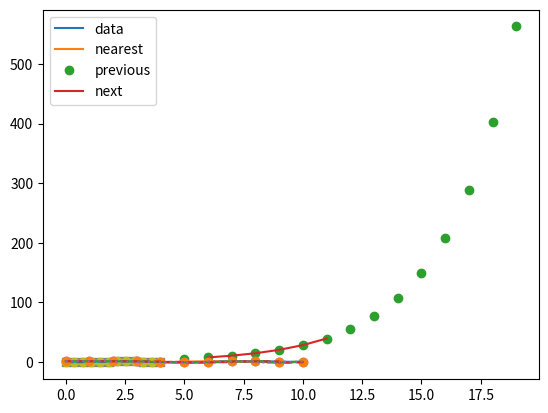
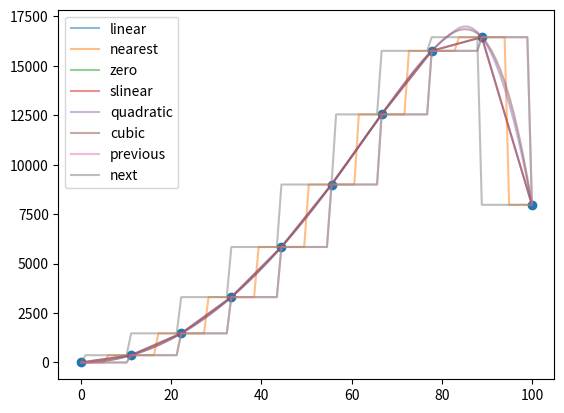

Write Python code to recreate these figures, in order. (Note: this script raises an exception after producing the figures.)
""" Numpy """
# It is a library available in python for scientific computing.
# how to create a numpy array
import numpy as np
a = np.array([1, 2, 3])
print(a)    # prints a single dimensional array
b = np.array([(1, 2, 3), (4, 5, 6)])
print(b)  # two dimensional array

""" numpy vs list - less memory, fast, convenient"""
# occupies less space
import numpy as np
import sys

S = range(1000)
print(sys.getsizeof(5)*len(S))  # shows the memory occupied by list

D = np.arange(1000)
print(D.size*D.itemsize)    # shows memory occupied by  numpy array

# faster and more convenient
import numpy as np
import time
import sys

SIZE = 1000000

L1 = range(SIZE)
L2 = range(SIZE)

A1 = np.arange(SIZE)
A2 = np.arange(SIZE)

start = time.time()

# calculating the  result of the lists
result = [(x, y) for x, y in zip(L1, L2)]
print((time.time() - start)*1000)

start = time.time()

# calculating the result of np array
result = A1 + A2  # shows convenience because it does not need looping
print((time.time() - start)*1000)

""" Numpy operations  """
import numpy as np
a = np.array([(1, 2, 3), (2, 3, 4)])
print(a.ndim)  # prints the dimension
print(a.itemsize)  # prints the bytes size
print(a.dtype)  # prints the data type
print(a.size)  # prints size of array - number of elements
print(a.shape) # rows and columns

# reshaping- changing the number of rows and columns
a = np.array([(1, 2, 3, 4), (3, 4, 5, 6)])  # 2 rows and 4 columns
print(a)
# converting to 4 rows and 2 columns
a = a.reshape(4, 2)
print(a)

# slicing - extracting particular lists of elements from your array
a = np.array([(1, 2, 3, 4), (3, 4, 5, 6), (7, 8, 9, 10)])
print(a[0, 2])
print(a[0:2, 3])
print(a[0:, 3])   # prints from both rows

import numpy as np
a = np.linspace(1, 3, 5)  # prints the 5 values that are equally spaced between 1 and 3
b = np.linspace(1, 3, 10)  # prints 10 values between 1 to 3
print(a)
print(b)

import numpy as np
a = np.array([1, 2, 3])
print(a.max())  # maximum value
print(a.min())  # minimum value
print(a.sum())

# axis concept - rows are called axis one and columns are called axis zero
import numpy as np
a = np.array([(0, 4, 8), (10, 20, 30)])
print(a.sum(axis=0))
print(a.sum(axis=1))

# finding the square root
a = np.array([(4, 16, 64), (9, 49, 81)])
print(np.sqrt(a))
print(np.std(a))  # printing the standard deviation

# matrix addition,subtraction and multiplication
import numpy as np
a = np.array([(1, 2, 3), (4, 5, 6)])
b = np.array([(1, 2, 3), (4, 5, 6)])
print(a+b)
print(a-b)
print(a*b)
print(a/b)

# vertical stacking and horizontal stacking
import numpy as np
a = np.array([(1, 2, 3), (4, 5, 6)])
b = np.array([(1, 2, 3), (4, 5, 6)])
print(np.vstack((a, b)))
print(np.hstack((a, b)))
print(a.ravel())  # convert np.array into a single column

""" numpy special functions - sine and cosine function """
import numpy as np
import matplotlib.pyplot as plt
x = np.arange(0, 3*np.pi, 0.1)
y = np.sin(x)
plt.plot(x, y)
plt.show()

# cosine function
import numpy as np
import matplotlib.pyplot as plt
x = np.arange(0, 3*np.pi, 0.1)
y = np.cos(x)
plt.plot(x, y)
plt.show()

# log and exponential functions
import numpy as np
import matplotlib.pyplot as plt
a = np.array([1, 2, 3])
print(np.exp(a))
print(np.log10(a))  # not writing based 10 will give the natural log which is based to e


""" Scipy """
# It is a library used to solve scientific and mathematical problems. Built on numpy.
# Allows manipulation and visualizing
# sub-packages in scipy:

# cluster- clustering algorithms
# constants - physical and mathematical constants
# fftpack - fast fourier transform routines
# integrate - integration and ODE solvers
# interpolate- interpolation and smoothing splines
# io - input and output
# linalg - linear algebra
# ndimage - N dimensional image processing
# odr - orthogonal image processing
# optimize - optimization and route finding routines
# signal - signal processing
# sparse - sparse matrices and associated routines
# spatial -spatial data structures and algorithims
# special - special functions
# stat - statistical distributions and functions

from scipy import cluster
help(cluster)

""" special functions """
# exponential functions
from scipy import special
a = special.exp10(2) # computes 10 power x
b = special.exp2(3)
print(a)
print(b)

# trigonometric functions
c = special.sindg(90)  # returns sin value of 90 degrees
b = special.cosdg(90)
print(c)
print(b)

# Integration function
# quad - calculates the integral of a function which has one variable
# dblquad function calculates double integral of a function which has two variables

from scipy import integrate, special
f = lambda x: special.exp10(x)
i = integrate.quad(f, 0, 1)
print(i)

# Example 2
# Define the function; $f(x) = e^{-x**2} - this can be done using the lambda expression
import scipy.integrate
from numpy import exp
f = lambda x: exp(-x**2)
# f is the name of the function to be integrated whereas a and b are the lower and upper limits
i = scipy.integrate.quad(f, 0, 1)
print(i)

# double integration - consists of two real variables
from scipy import integrate
f = lambda x, y: x*y**2
e = lambda x: 1
g = lambda x: -1
# func is the name of the function to be integrated ,a and b are lower and upper limits of the variable while
# f and g are the names of the functions that define the the lower and the upper limits of the y variable
print(integrate.dblquad(f, 0, 2, e, g))

# Example 2
# $$\int_{0}^{1/2} dy \int_{0}^{\sqrt{1-4y^2}} 16xy \:dx$$
import scipy.integrate
from math import sqrt
f = lambda x, y: 16*x*y
g = lambda x: 0
h = lambda y: sqrt(1-4*y**2)
i = scipy.integrate.dblquad(f, 0, 0.5, g, h)
print(i)

# Fourier Transformations
# fourier analysis is  a method that deals with expressing  a function as a sum of periodic components
# and recovering the signal from those components
# the fft and ifft functions can  be used t return the discrete fourier transformation of a real/complex sequence
from scipy.fftpack import fft,ifft
import numpy as np
x = np.array([1, 2, 3, 4])
y = fft(x)
z = ifft(x)     # the reverse fourier transform of x
print(y)
print(z)

# Linear Algebra
from scipy import linalg
a = np.array([(1, 2), (3, 4)])
b = linalg.inv(a)  # computing the inverse of a
print(b)

# Interpolating Functions - constructing new data points within a set of known data points
import matplotlib.pyplot as plt
from scipy import interpolate
import numpy as np
x = np.arange(5, 20)
y = np.exp(x/3.0)
f = interpolate.interp1d(x, y)  # making use of the interp 1d function to find x1 and y1 which range between x and y
x1 = np.arange(6, 12)
y1 = f(x1)  # use interpolation function returned by 'interp1d'
plt.plot(x, y, 'o', x1, y1, '-')
plt.show()  # x1 and y1 have been computed between x and y


# 1 - D interpolation (interp1d)
# interp1d class in scipy is  a convenient  to create a function based on fixed data points
from scipy.interpolate import interp1d
import matplotlib.pyplot as plt
import numpy as np
x = np.linspace(0, 10, num=11, endpoint=True)
y = np.cos(-x**2/9.0)
f = interp1d(x, y)
f2 = interp1d(x, y, kind='cubic')

xnew = np.linspace(0, 10, num=41, endpoint=True)
plt.plot(x, y, 'o', xnew, f(xnew), '-', xnew, f2(xnew), '--')
plt.legend(['data', 'linear', 'cubic'], loc='best')
plt.show()

""" More examples """
# drawing data points
import numpy as np
import matplotlib.pyplot as plt
x =np.linspace(0, 4, 12)
y = np.cos(x**2/3+4)
plt.plot(x, y, 's')
plt.show()

# creating a function based on the fixed data points
import numpy as np
from scipy.interpolate import interp1d
import matplotlib.pyplot as plt
x =np.linspace(0, 4, 12)
y = np.cos(x**2/3+4)
# the third variable kind represents the type of interpolation technique:
# 'Linear', 'Nearest', 'Zero', 'Slinear', 'Quadratic', 'Cubic' are a few techniques of interpolation.
f1 = interp1d(x, y, kind='linear')
f2 = interp1d(x, y, kind='cubic')
x_new = np.linspace(0, 4, 30)
plt.plot(x, y, 'o', x_new, f1(x_new), '-', x_new, f2(x_new), '--')
plt.legend(['data', 'linear', 'cubic', 'nearest'], loc='best')
plt.show()

""" Example 3"""
from scipy.interpolate import interp1d
import matplotlib.pyplot as plt
import numpy as np
x = np.linspace(0, 10, num=11, endpoint=True)
y = np.cos(-x**2/9.0)
f1 = interp1d(x, y, kind='nearest')
f2 = interp1d(x, y, kind='previous')
f3 = interp1d(x, y, kind='next')
xnew = np.linspace(0, 10, num=1001, endpoint=True)
plt.plot(x, y, 'o')
plt.plot(xnew, f1(xnew), '-', xnew, f2(xnew), '--', xnew, f3(xnew), ':')
plt.legend(["data", "nearest", "previous", "next"], loc="best")
plt.show()


# 1-D interpolation example
import numpy as np
import matplotlib.pyplot as plt
from scipy import interpolate
# defining x and y arrays: y=3x^2-e^(0.1x)
x = np.linspace(0, 100, 10)
y = 3*x**2 - np.exp(0.1*x)
# x array that will used for interpolating new point values
x_new = np.linspace(0, 100, 100)
# kind specifies the type of function that will be used in the interpolating process
kind = ['linear', 'nearest', 'zero', 'slinear', 'quadratic', 'cubic', 'previous', 'next']
fig = plt.figure()
ax = fig.subplots()
for i in kind:
    f = interpolate.interp1d(x, y, kind=i)
    # array that contains the interpolated data points
    y_interp = f(x_new)
    ax.plot(x_new, y_interp, alpha=0.5, label=i)
ax.scatter(x, y)
plt.legend()
plt.show()


# 2 D interpolation
# since we are dealing with two dimensionla data points we need to create a grid of points
# then assign a specific value to all the points on the grid which will be our initial known data points
# from which we interpolate the values of other data points
import numpy as np
import matplotlib.pyplot as plt
from scipy import interpolate
x = np.linspace(0, 4, 13)
y = np.linspace(0, 4, 13)
# defining grid from these two arrays
X, Y = np.meshgrid(x, y)
# assigning  a special value to all the couples(x,y) to complete our definition of our initial set of data points
# z = arccos(-cos(2X).cos(2Y))
z = np.arccos(-np.cos(2*X)*np.cos(2*Y))
# denser grid of points that we want to interpolate
x2 = np.linspace(0, 4, 65)
y2 = np.linspace(0, 4, 65)
X2, Y2 = np.meshgrid(x2, y2)
# assigning the interpolating function to the variable f
# there are only three kinds; linear, cubic, quantic which describe the type of spline used in the interpolation
f = interpolate.interp2d(x, y, z, kind='cubic')
Z2 = f(x2, y2)
# plotting both the 13 by 13(left) and 65 by 65 (right)
# the plots will display the grid of points and describe  each value of x and y with a color scale, to achieve this we
# can exploit the matplotlib function .pcolormesh() which allows creating a pseudocolor plot
# with a non-regular rectangular grid
fig = plt.figure()
ax = fig.subplots(1, 2)
ax[0].pcolormesh(X, Y, z)
ax[1].pcolormesh(X2, Y2, Z2)
plt.show()
